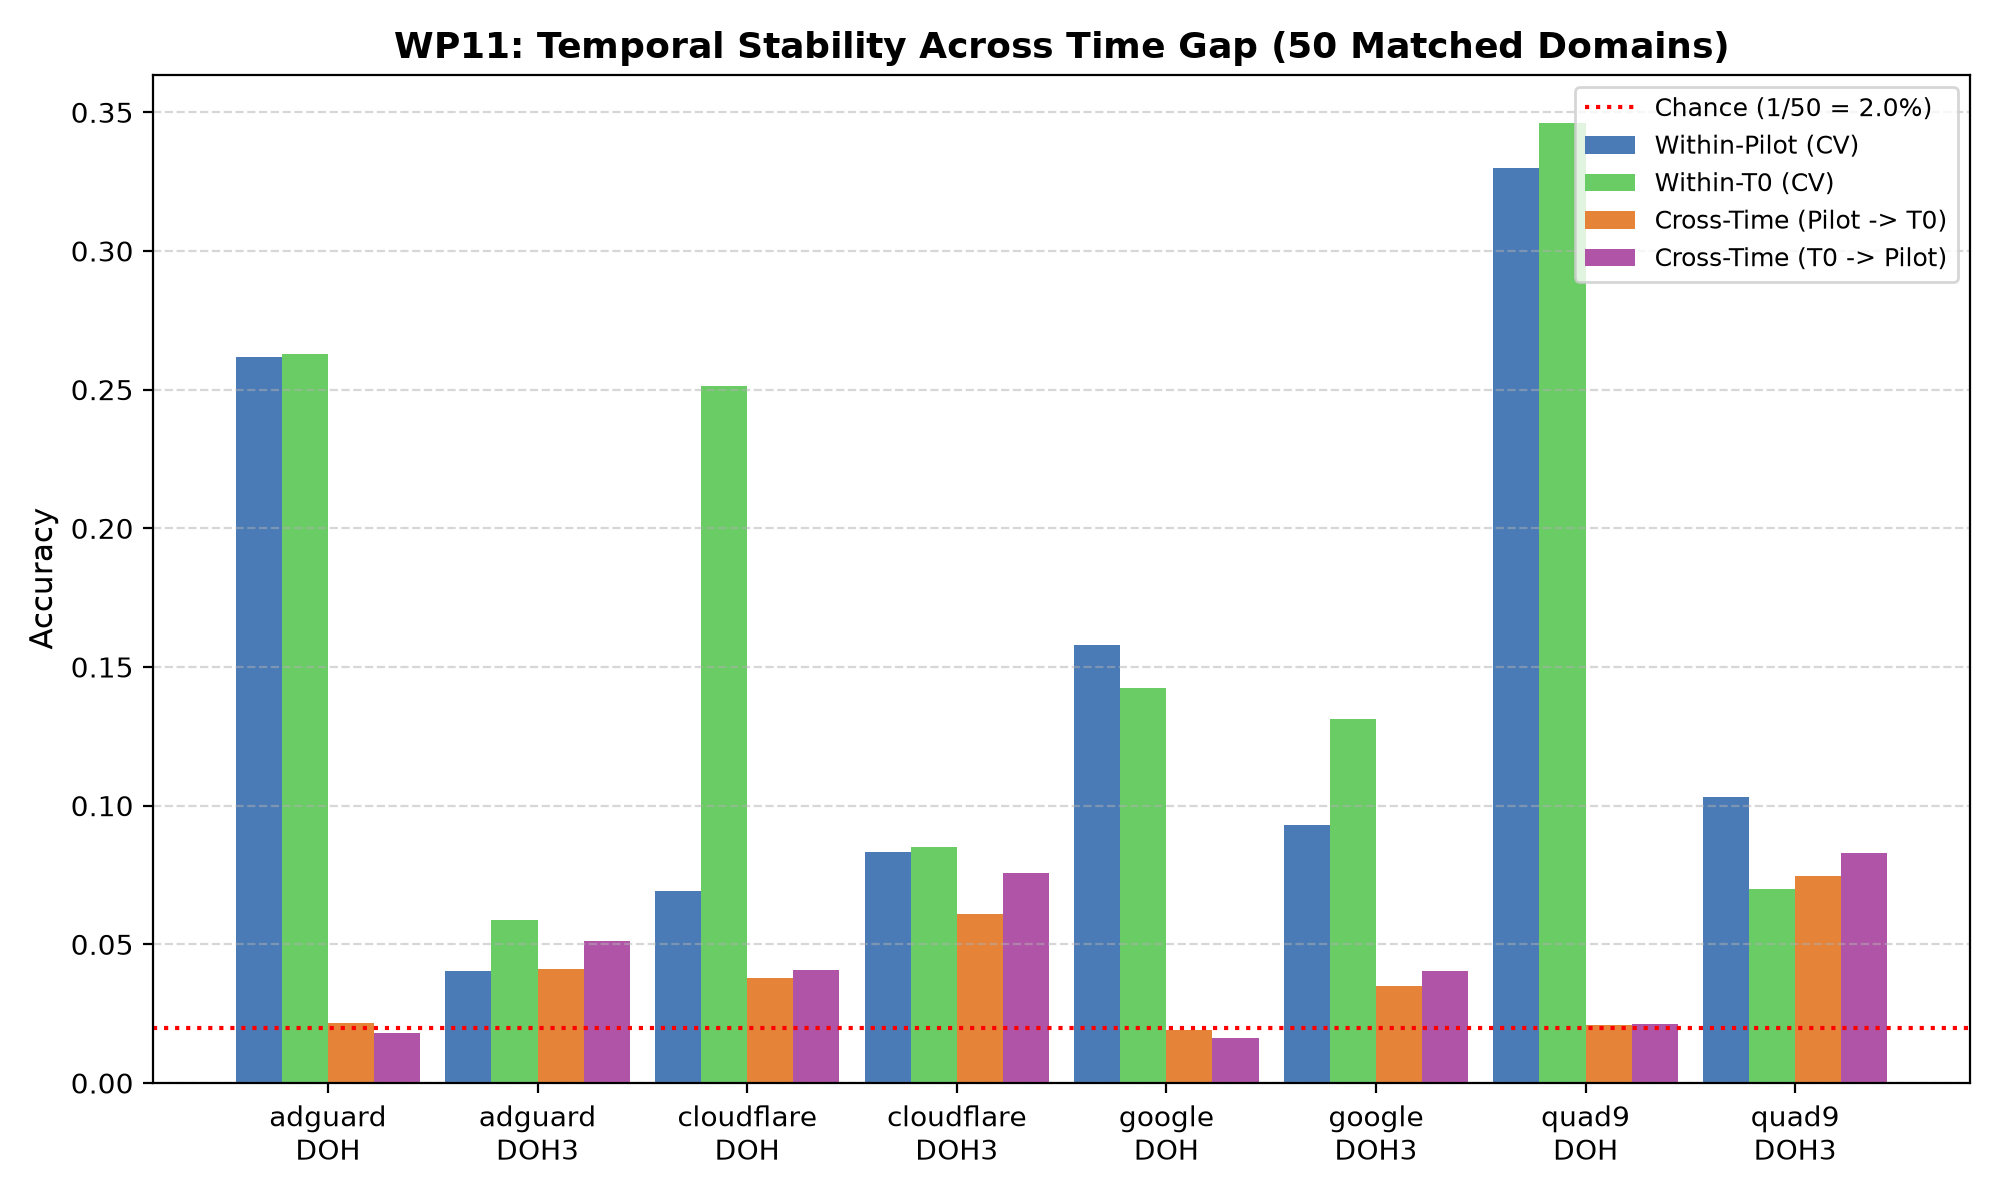

The data file committed next to this chart (first rows):
resolver, protocol, common_domains, acc_pilot_within, ci_pilot_within_lo, ci_pilot_within_hi, acc_t0_within, ci_t0_within_lo, ci_t0_within_hi, acc_pilot_to_t0, ci_p_to_t_lo, ci_p_to_t_hi, p_val_p_to_t, acc_t0_to_pilot, ci_t_to_p_lo, ci_t_to_p_hi, p_val_t_to_p, temporal_decay_forward, temporal_decay_backward, chance
adguard, doh, 50, 0.2618, 0.2152, 0.3051, 0.2628, 0.2121, 0.2978, 0.02174, 0.01326, 0.0383, 0.4286, 0.01801, 0.009424, 0.03948, 0.4286, 0.24, 0.2447, 0.02
adguard, doh3, 50, 0.04028, 0.02541, 0.0676, 0.05867, 0.03941, 0.0865, 0.04101, 0.02689, 0.05951, 0.04762, 0.0511, 0.03825, 0.08705, 0.04762, -0.0007, 0.0076, 0.02
cloudflare, doh, 50, 0.06923, 0.02419, 0.1478, 0.2512, 0.2171, 0.3025, 0.03795, 0.02621, 0.06015, 0.09524, 0.0407, 0.01823, 0.1136, 0.1429, 0.0313, 0.2106, 0.02
cloudflare, doh3, 50, 0.08312, 0.06193, 0.1173, 0.085, 0.06572, 0.1221, 0.06083, 0.04224, 0.08005, 0.04762, 0.07557, 0.04924, 0.1, 0.04762, 0.0223, 0.0094, 0.02
google, doh, 50, 0.1579, 0.1254, 0.1969, 0.1425, 0.105, 0.172, 0.01917, 0.01148, 0.03463, 0.5714, 0.01629, 0.008524, 0.03577, 0.7143, 0.1387, 0.1262, 0.02
google, doh3, 50, 0.0932, 0.06407, 0.1201, 0.1313, 0.1005, 0.1665, 0.035, 0.02434, 0.05489, 0.04762, 0.0403, 0.01737, 0.05208, 0.04762, 0.0582, 0.0909, 0.02
quad9, doh, 50, 0.33, 0.2831, 0.3751, 0.3463, 0.2953, 0.3877, 0.02104, 0.01159, 0.03498, 0.381, 0.02141, 0.01025, 0.03925, 0.3333, 0.3089, 0.3248, 0.02
quad9, doh3, 50, 0.103, 0.07468, 0.134, 0.07, 0.0468, 0.09643, 0.07478, 0.059, 0.1031, 0.04762, 0.08292, 0.05965, 0.1142, 0.04762, 0.0282, -0.0129, 0.02
